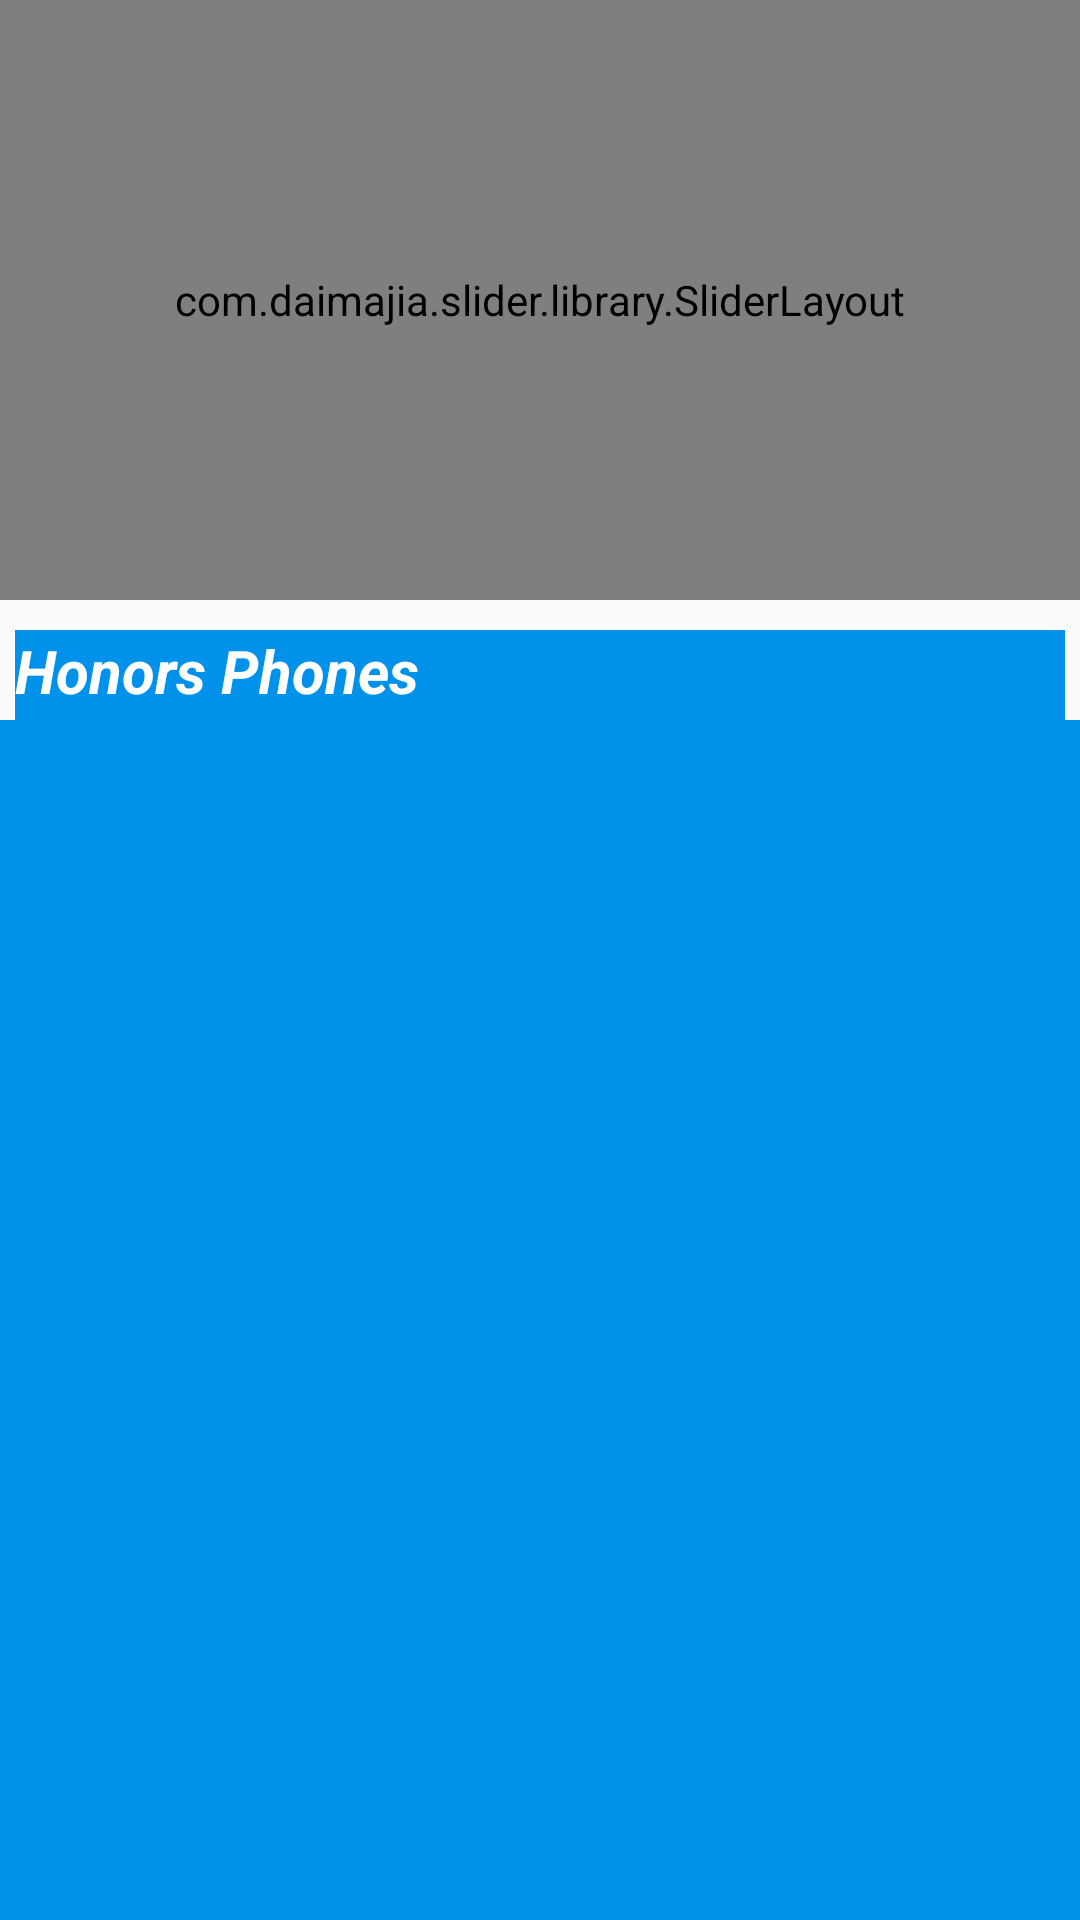

Reconstruct the res/layout file that produces this screen, plus the resources it refers to.
<!-- AndroidManifest.xml: application theme AppTheme -->
<!-- res/layout/activity_honor.xml -->
<?xml version="1.0" encoding="utf-8"?>

<RelativeLayout xmlns:android="http://schemas.android.com/apk/res/android"
    xmlns:app="http://schemas.android.com/apk/res-auto"
    xmlns:tools="http://schemas.android.com/tools"
    android:layout_width="match_parent"
    android:layout_height="match_parent"
    tools:context="pay4free.in.prostore.Phones">
    <com.daimajia.slider.library.SliderLayout
        android:layout_width="match_parent"
        android:id="@+id/Slider"
        android:layout_height="200dp">

    </com.daimajia.slider.library.SliderLayout>

    <TextView
        android:layout_marginRight="5dp"
        android:layout_marginLeft="5dp"
        android:layout_below="@+id/Slider"
        android:layout_width="match_parent"
        android:textColor="#FFFFFF"
        android:text="Honors Phones"
        android:background="#0091EA"
        android:textSize="20sp"
        android:textStyle="bold|italic"
        android:layout_marginTop="10dp"
        android:id="@+id/text"
        android:layout_height="30dp" />

    <RelativeLayout
        android:layout_below="@+id/text"
        android:background="#0091EA"
        android:layout_width="match_parent"
        android:layout_height="match_parent">
        <android.support.v7.widget.RecyclerView
            android:layout_width="match_parent"
            android:layout_height="match_parent"
            android:id="@+id/recyclerview"
            android:scrollbars="vertical"

            />
    </RelativeLayout>

</RelativeLayout>
<!-- resources referenced by this layout -->
<resources>
  <style name="AppTheme" parent="Theme.AppCompat.Light.NoActionBar">
          
          <item name="colorPrimary">@color/colorPrimary</item>
          <item name="colorPrimaryDark">@color/colorPrimaryDark</item>
          <item name="colorAccent">@color/colorAccent</item>
      </style>
  <color name="colorPrimary">#000000</color>
  <color name="colorPrimaryDark">#000000</color>
  <color name="colorAccent">#FF4081</color>
</resources>
